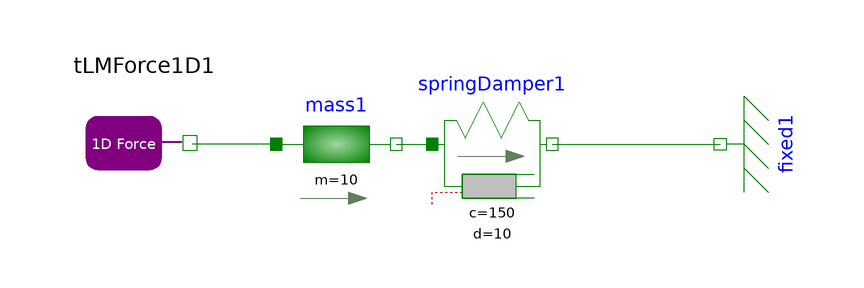

The Modelica model whose source follows is shown above as a component diagram (icons at their Placement, wires along their Line points).

model SpringDamper2
  Modelica.Mechanics.Translational.Components.Mass mass1(m = 10) annotation(
    Placement(visible = true, transformation(origin = {-16, 2}, extent = {{-10, -10}, {10, 10}}, rotation = 0)));
  Modelica.Mechanics.Translational.Components.SpringDamper springDamper1(c = 150, d = 10) annotation(
    Placement(visible = true, transformation(origin = {10, 2}, extent = {{-10, -10}, {10, 10}}, rotation = 0)));
  TLM.TLM_Interface_1D.TLMForce1D tLMForce1D1 annotation(
    Placement(visible = true, transformation(origin = {-48, 2}, extent = {{-10, -10}, {10, 10}}, rotation = 180)));
  Modelica.Mechanics.Translational.Components.Fixed fixed1 annotation(
    Placement(visible = true, transformation(origin = {48, 2}, extent = {{-10, -10}, {10, 10}}, rotation = 90)));
equation
  connect(springDamper1.flange_b, fixed1.flange) annotation(
    Line(points = {{20, 2}, {48, 2}}, color = {0, 127, 0}));
  connect(mass1.flange_a, tLMForce1D1.flange_b) annotation(
    Line(points = {{-26, 2}, {-40, 2}}, color = {0, 127, 0}));
  connect(mass1.flange_b, springDamper1.flange_a) annotation(
    Line(points = {{-6, 2}, {0, 2}, {0, 2}, {0, 2}}, color = {0, 127, 0}));
  annotation(
    uses(Modelica(version = "3.2.2")));
end SpringDamper2;